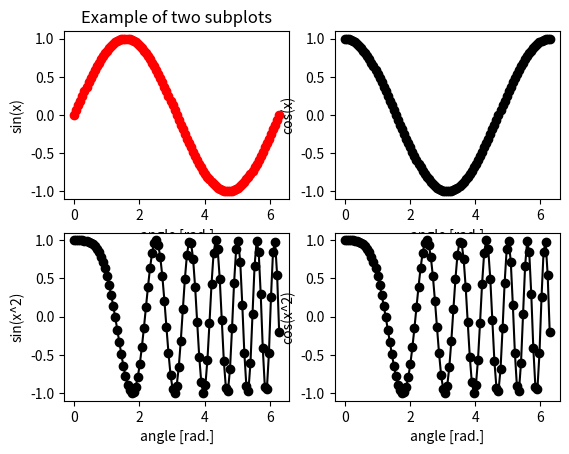

This figure's Python source:
'''
make_subplot.py - A simple demonstration of using subplots

[redacted]
'''

# Import libraries
import matplotlib.pyplot as plt
import numpy as np

# Create plot arrays
x = np.linspace(0,2*np.pi,101)
y1 = np.sin(x)
y2 = np.cos(x)
y3 = np.cos(x**2)
y4 = np.cos(x**2)

# Create subplot 1
plt.subplot(2, 2, 1)
plt.plot(x, y1, 'ro-')
plt.xlabel('angle [rad.]')
plt.ylabel('sin(x)')
plt.title('Example of two subplots')

# Create subplot 2
plt.subplot(2, 2, 2)
plt.plot(x, y2, 'ko-')
plt.xlabel('angle [rad.]')
plt.ylabel('cos(x)')

# Create subplot 3
plt.subplot(2, 2, 3)
plt.plot(x, y3, 'ko-')
plt.xlabel('angle [rad.]')
plt.ylabel('sin(x^2)')

# Create subplot 4
plt.subplot(2, 2, 4)
plt.plot(x, y4, 'ko-')
plt.xlabel('angle [rad.]')
plt.ylabel('cos(x^2)')

# Display plot
plt.show()
